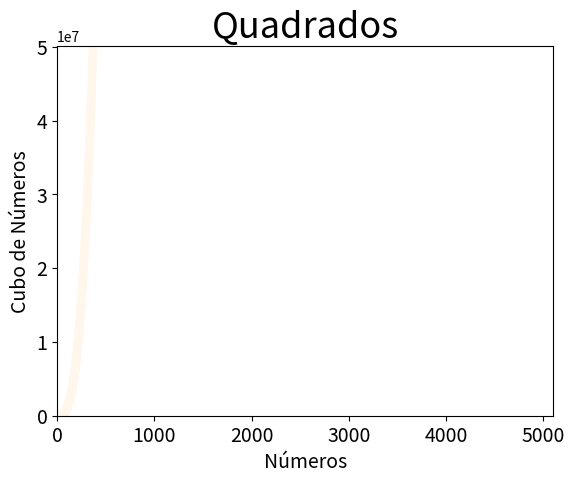

Here is the Python script that generated this plot:
import matplotlib.pyplot as plt

# Faça voce mesmo, p.427 - 15.2
numeros = list(range(1, 5001))
cubos = [x**3 for x in numeros]

# scatter
plt.scatter(numeros, cubos, c=cubos, cmap=plt.cm.OrRd, edgecolors='none', s=40)

# Organizando plot
plt.title('Quadrados', fontsize=26)
plt.xlabel('Números', fontsize=14)
plt.ylabel('Cubo de Números', fontsize=14)

# Eixos
plt.axis([0, 5100, 0, 50100000])

# Organizando figura
plt.tick_params(axis='both', which='major', labelsize=14)

plt.show()
